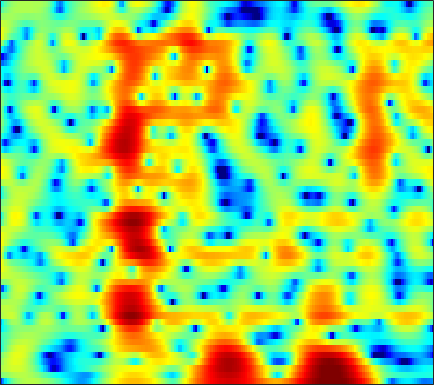

Source data for this figure (header and first rows):
-13.567, -9.7428, -6.353, -4.0179, -2.6903, -1.3089, -0.25355, 0.37362, 1.0298, 1.5241, 1.8711, 2.0541, 2.2022, 2.258, 2.2453, 2.1603, 2.0084, 1.8533, 1.5912, 1.2797, 0.93774, 0.67359, 0.26136, -0.2104
0.1558, 0.313, 0.604, 0.9461, 1.211, 1.546, 1.835, 2.007, 2.168, 2.243, 2.229, 2.159, 1.986, 1.724, 1.472, 1.064, 0.5808, 0.1757, -0.4143, -1.045, -1.7, -2.199, -2.856, -3.48
1.764, 2.087, 2.482, 2.821, 3.029, 3.237, 3.356, 3.38, 3.315, 3.134, 2.83, 2.518, 1.983, 1.308, 0.7006, -0.2482, -1.373, -2.343, -3.826, -5.565, -7.622, -9.426, -12.31, -15.76
0.6794, 1.446, 2.289, 2.948, 3.332, 3.698, 3.901, 3.946, 3.858, 3.598, 3.161, 2.713, 1.951, 0.9939, 0.142, -1.181, -2.722, -4.023, -5.935, -8.012, -10.17, -11.74, -13.55, -14.8
-0.3625, 0.4679, 1.485, 2.365, 2.918, 3.501, 3.896, 4.069, 4.13, 3.987, 3.636, 3.23, 2.493, 1.529, 0.6451, -0.771, -2.49, -4.016, -6.421, -9.361, -12.97, -16.19, -19.98, -19.31
-4.267, -2.635, -0.8783, 0.5077, 1.35, 2.244, 2.905, 3.262, 3.568, 3.681, 3.607, 3.429, 3.037, 2.48, 1.963, 1.148, 0.2076, -0.563, -1.647, -2.77, -3.866, -4.639, -5.56, -6.362
-3.42, -2.538, -1.427, -0.4367, 0.2192, 0.9724, 1.585, 1.95, 2.321, 2.564, 2.684, 2.692, 2.594, 2.387, 2.163, 1.789, 1.342, 0.9657, 0.4133, -0.192, -0.8351, -1.342, -2.052, -2.814
-2.997, -2.565, -1.918, -1.241, -0.7446, -0.1265, 0.4153, 0.7588, 1.119, 1.375, 1.55, 1.635, 1.693, 1.69, 1.647, 1.542, 1.385, 1.234, 1.002, 0.7211, 0.3961, 0.117, -0.296, -0.7492
-6.056, -5.046, -3.635, -2.37, -1.572, -0.7311, -0.1276, 0.1865, 0.4446, 0.5499, 0.551, 0.5261, 0.5148, 0.5629, 0.6515, 0.8249, 1.022, 1.152, 1.282, 1.335, 1.296, 1.203, 0.9953, 0.7067
-7.477, -4.791, -2.189, -0.4342, 0.4591, 1.178, 1.41, 1.308, 0.8272, -0.04749, -1.309, -2.403, -3.636, -3.848, -3.15, -1.667, -0.1886, 0.7361, 1.68, 2.286, 2.572, 2.594, 2.381, 1.905
1.676, 1.994, 2.448, 2.812, 2.973, 2.979, 2.657, 2.161, 1.127, -0.3887, -2.554, -4.705, -7.969, -8.73, -6.775, -3.827, -1.603, -0.3697, 0.8123, 1.567, 1.937, 1.985, 1.729, 1.06
2.303, 2.376, 2.446, 2.456, 2.403, 2.244, 1.962, 1.635, 1.018, 0.268, -0.5192, -1.095, -1.779, -2.258, -2.432, -2.416, -2.253, -2.041, -1.71, -1.345, -0.9962, -0.7809, -0.6189, -0.6187
1.448, 1.485, 1.593, 1.752, 1.859, 1.936, 1.933, 1.859, 1.611, 1.168, 0.554, -0.005186, -0.884, -1.96, -2.886, -4.231, -5.504, -6.2, -6.398, -5.659, -4.405, -3.42, -2.234, -1.257
-2.585, -2.594, -1.793, -0.5446, 0.3891, 1.403, 2.076, 2.39, 2.579, 2.455, 1.997, 1.444, 0.4236, -1.012, -2.468, -5.119, -9.058, -13.46, -16.54, -10.52, -6.406, -4.353, -2.391, -0.9776
-12.13, -12.47, -6.732, -2.872, -0.9588, 0.8536, 2.035, 2.578, 2.983, 3.096, 2.926, 2.621, 2.015, 1.232, 0.5451, -0.4504, -1.397, -1.938, -2.334, -2.319, -2.013, -1.717, -1.347, -1.096
0.438, 0.292, 0.4721, 0.9434, 1.361, 1.86, 2.283, 2.518, 2.656, 2.633, 2.496, 2.309, 1.948, 1.502, 1.153, 0.648, 0.1579, -0.1946, -0.6163, -1.009, -1.416, -1.764, -2.363, -3.237
3.463, 3.172, 2.849, 2.599, 2.469, 2.302, 2.116, 1.992, 1.814, 1.57, 1.268, 1.021, 0.6559, 0.2347, -0.09625, -0.5199, -0.9231, -1.218, -1.562, -1.883, -2.221, -2.516, -3.024, -3.714
4.636, 4.069, 3.335, 2.643, 2.19, 1.683, 1.205, 0.8659, 0.4779, 0.08894, -0.3609, -0.7134, -1.192, -1.731, -2.183, -2.778, -3.319, -3.638, -3.868, -3.829, -3.532, -3.225, -2.788, -2.368
4.788, 3.607, 2.075, 0.7408, -0.05411, -0.7354, -1.101, -1.362, -1.749, -2.129, -2.514, -2.867, -3.392, -3.997, -4.64, -5.896, -7.72, -9.363, -11.11, -9.97, -7.019, -4.912, -2.625, -0.894
3.597, 0.932, -3.733, -9.628, -10.88, -7.878, -5.893, -5.347, -5.706, -6.74, -7.67, -7.894, -7.448, -6.66, -6.299, -6.45, -7.404, -8.543, -9.672, -8.297, -5.158, -2.94, -0.5078, 1.341
4.352, 2.35, -0.5235, -3.032, -4.138, -4.374, -4.723, -5.31, -6.894, -10.2, -15.28, -16.69, -11.43, -7.616, -5.811, -4.22, -3.169, -2.581, -1.837, -1.016, -0.07397, 0.6726, 1.602, 2.395
5.192, 4.25, 3.012, 1.874, 1.044, 0.1209, -0.7712, -1.49, -2.354, -3.248, -3.819, -3.969, -3.825, -3.25, -2.768, -2.131, -1.54, -1.156, -0.7003, -0.258, 0.1213, 0.366, 0.6227, 0.7551
4.604, 4.111, 3.465, 2.89, 2.465, 1.875, 1.37, 0.9456, 0.3975, -0.07942, -0.5631, -0.8359, -1.111, -1.342, -1.431, -1.482, -1.501, -1.472, -1.425, -1.366, -1.347, -1.368, -1.463, -1.65
3.093, 2.974, 2.971, 3.017, 3.076, 3.042, 2.897, 2.737, 2.358, 1.885, 1.288, 0.7684, 0.03474, -0.7566, -1.321, -1.98, -2.454, -2.67, -2.787, -2.848, -2.894, -2.983, -3.225, -3.604
-2.24, -0.7747, 1.282, 2.811, 3.639, 4.401, 4.703, 4.751, 4.518, 3.945, 3.094, 2.183, 0.6679, -1.231, -2.914, -5.231, -6.757, -6.812, -5.861, -4.859, -4.251, -4.141, -4.475, -5.31
-4.239, -1.914, 0.7718, 2.75, 3.765, 4.696, 5.215, 5.309, 5.161, 4.603, 3.666, 2.658, 0.8175, -1.698, -4.293, -9.073, -13.81, -11.99, -8.203, -5.963, -4.979, -4.848, -5.404, -6.847
0.6741, 0.9836, 1.643, 2.356, 2.911, 3.445, 3.819, 3.93, 3.839, 3.514, 2.885, 2.277, 1.208, -0.02474, -0.9975, -2.209, -3.12, -3.54, -3.792, -3.894, -4.081, -4.369, -4.96, -5.841
-0.5672, -0.1359, 0.5861, 1.323, 1.812, 2.397, 2.761, 2.958, 3.028, 2.934, 2.666, 2.362, 1.869, 1.253, 0.7709, 0.1158, -0.5196, -0.9789, -1.558, -2.146, -2.737, -3.2, -3.833, -4.437
-4.721, -2.987, -1.156, 0.2775, 1.026, 1.838, 2.347, 2.605, 2.807, 2.841, 2.783, 2.646, 2.43, 2.099, 1.801, 1.332, 0.7997, 0.3492, -0.3352, -1.121, -1.987, -2.665, -3.611, -4.455
-4.335, -2.407, -0.5098, 0.7598, 1.452, 1.985, 2.337, 2.42, 2.471, 2.442, 2.419, 2.404, 2.373, 2.32, 2.223, 1.998, 1.605, 1.191, 0.448, -0.5145, -1.784, -2.939, -4.789, -7
1.705, 2.038, 2.435, 2.577, 2.554, 2.271, 1.727, 1.224, 0.4732, -0.03293, -0.1762, 0.0709, 0.5821, 1.193, 1.572, 1.885, 1.906, 1.724, 1.198, 0.2973, -1.006, -2.328, -4.625, -7.849
4.715, 4.559, 4.165, 3.601, 2.91, 1.74, -0.09475, -1.893, -5.423, -10.39, -11.31, -7.688, -3.753, -1.312, -0.07829, 0.989, 1.582, 1.742, 1.62, 1.112, 0.2971, -0.5309, -1.837, -3.292
5.178, 4.845, 4.21, 3.469, 2.665, 1.476, -0.1495, -1.538, -3.754, -5.606, -6.047, -5.071, -3.31, -1.657, -0.6864, 0.2701, 0.8914, 1.172, 1.28, 1.134, 0.7061, 0.2079, -0.6987, -1.921
4.233, 3.795, 3.198, 2.525, 2.03, 1.268, 0.5192, -0.06771, -0.7594, -1.294, -1.589, -1.617, -1.516, -1.228, -0.9398, -0.5048, -0.09071, 0.1814, 0.4989, 0.7196, 0.7151, 0.577, 0.1055, -0.6696
1.815, 1.14, 0.5004, -0.007133, -0.126, -0.3669, -0.4722, -0.6593, -0.8737, -1.238, -1.609, -2.005, -2.473, -3.022, -3.327, -3.402, -2.92, -2.275, -1.201, -0.1956, 0.6477, 1.097, 1.467, 1.576
-4.022, -6, -7.385, -6.531, -5.587, -4.22, -3.427, -3.006, -2.828, -2.945, -3.426, -4.082, -5.42, -7.7, -10.39, -15.21, -12.8, -8.477, -4.411, -1.677, 0.2731, 1.343, 2.408, 3.11
-7.85, -11.94, -14.74, -11.7, -9.465, -7.676, -6.568, -5.985, -5.518, -5.177, -5.175, -5.298, -5.914, -6.888, -7.791, -8.502, -7.433, -5.645, -3.125, -0.9614, 0.7568, 1.774, 2.804, 3.543
-2.822, -4.238, -5.89, -7.169, -7.84, -8.907, -9.528, -9.876, -9.318, -8.191, -6.761, -5.818, -4.793, -3.922, -3.325, -2.508, -1.61, -0.8233, 0.2317, 1.259, 2.144, 2.687, 3.244, 3.615
-0.1715, -1.534, -3.572, -5.658, -7.579, -10.8, -15.99, -25.87, -20.5, -12.07, -7.867, -5.707, -3.439, -1.798, -0.8044, 0.291, 1.204, 1.764, 2.393, 2.894, 3.225, 3.378, 3.445, 3.345
0.8014, -0.6104, -2.646, -4.451, -5.923, -7.466, -8.518, -8.954, -8.17, -6.384, -4.386, -2.872, -1.201, 0.2586, 1.133, 2.054, 2.74, 3.068, 3.328, 3.37, 3.207, 2.961, 2.51, 1.938
0.5538, -1.378, -4.117, -6.591, -7.948, -7.718, -6.682, -5.488, -3.92, -2.456, -0.9723, 0.05349, 1.234, 2.234, 2.841, 3.436, 3.767, 3.841, 3.688, 3.2, 2.383, 1.546, 0.1386, -1.376
0.4482, -1.885, -5.937, -12.14, -18.22, -12.06, -6.997, -4.613, -2.361, -0.5949, 0.7602, 1.578, 2.555, 3.24, 3.634, 3.978, 4.074, 3.995, 3.594, 2.82, 1.53, 0.1308, -2.639, -7.3
0.686, -0.5969, -2.196, -3.532, -4.126, -3.987, -3.311, -2.631, -1.568, -0.6215, 0.1745, 0.6981, 1.224, 1.653, 1.891, 2.103, 2.217, 2.196, 2.024, 1.633, 0.9741, 0.2671, -0.8985, -2.151
-0.08284, -0.9689, -1.966, -2.712, -2.907, -2.974, -2.752, -2.411, -1.979, -1.632, -1.351, -1.247, -1.259, -1.286, -1.299, -1.202, -0.9042, -0.5939, -0.1013, 0.3368, 0.6709, 0.8218, 0.9333, 1.016
-2.33, -3.712, -5.346, -6.016, -5.829, -5.13, -4.124, -3.475, -2.877, -2.552, -2.646, -3.035, -3.91, -5.355, -6.574, -7.505, -6.534, -4.888, -2.665, -0.8528, 0.515, 1.309, 2.099, 2.672
-5.244, -8.59, -16.57, -23.45, -14.03, -8.483, -5.642, -4.301, -3.103, -2.539, -2.611, -3.078, -4.334, -6.742, -9.64, -14.3, -10.82, -6.767, -3.078, -0.5795, 1.132, 2.061, 2.952, 3.525
-3.956, -5.451, -7.081, -7.509, -6.915, -5.643, -4.205, -3.196, -2.187, -1.553, -1.212, -1.15, -1.367, -1.676, -1.891, -1.852, -1.314, -0.5925, 0.4988, 1.549, 2.378, 2.821, 3.169, 3.238
-4.369, -5.011, -5.34, -5.149, -4.816, -4.015, -3.051, -2.36, -1.486, -0.7006, -0.05582, 0.3268, 0.727, 1.069, 1.315, 1.641, 2.009, 2.285, 2.653, 2.932, 3.083, 3.069, 2.825, 2.285
-10.82, -11.18, -9.626, -7.849, -6.729, -5.216, -3.882, -3.03, -1.913, -0.8715, 0.023, 0.5951, 1.312, 1.868, 2.24, 2.628, 2.941, 3.096, 3.219, 3.202, 3.05, 2.829, 2.349, 1.637
-16.09, -15.77, -12.47, -10.15, -8.662, -7.229, -5.799, -4.676, -3.204, -1.897, -0.735, 0.04183, 0.9343, 1.675, 2.112, 2.576, 2.877, 2.997, 3.007, 2.845, 2.53, 2.208, 1.701, 1.151
-4.323, -5.896, -7.803, -9.721, -11.09, -11.44, -9.21, -7.074, -4.705, -2.829, -1.339, -0.4115, 0.5684, 1.446, 1.982, 2.567, 2.923, 3.043, 2.946, 2.572, 1.903, 1.242, 0.3081, -0.4458
1.873, 0.08337, -2.747, -6.469, -9.951, -12.23, -8.682, -6.246, -4.022, -2.653, -1.813, -1.356, -0.555, 0.3852, 1.206, 2.194, 2.938, 3.23, 3.21, 2.629, 1.369, -0.1619, -3.287, -8.158
4.75, 3.618, 2.06, 0.5305, -0.5336, -1.517, -2.125, -2.435, -3.086, -4.345, -6.556, -8.855, -10.27, -6.944, -4.096, -1.301, 0.5092, 1.317, 1.809, 1.644, 0.8529, -0.1305, -1.933, -3.759
4.417, 3.771, 2.869, 1.974, 1.286, 0.4225, -0.4924, -1.266, -2.537, -4.255, -6.5, -8.364, -9.306, -7.337, -5.217, -2.88, -1.243, -0.4055, 0.2638, 0.5068, 0.4194, 0.2137, -0.1522, -0.4334
3.015, 2.725, 2.308, 1.866, 1.543, 1.036, 0.4794, 0.003632, -0.6678, -1.342, -1.942, -2.231, -2.356, -2.083, -1.698, -1.088, -0.5118, -0.1621, 0.1201, 0.2175, 0.1411, -0.01739, -0.2869, -0.5769
0.9982, 1.092, 1.228, 1.31, 1.341, 1.295, 1.187, 1.071, 0.8934, 0.7154, 0.5526, 0.4723, 0.415, 0.4633, 0.5224, 0.6322, 0.7167, 0.7296, 0.6534, 0.4429, 0.07778, -0.3042, -0.9446, -1.727
-1.929, -1.146, -0.2462, 0.4581, 0.8293, 1.235, 1.503, 1.648, 1.761, 1.804, 1.818, 1.802, 1.806, 1.787, 1.778, 1.746, 1.672, 1.565, 1.346, 0.9701, 0.3865, -0.2146, -1.33, -2.884
-4.885, -3.181, -1.596, -0.4838, 0.1396, 0.7637, 1.212, 1.452, 1.677, 1.809, 1.873, 1.883, 1.865, 1.812, 1.792, 1.772, 1.771, 1.771, 1.71, 1.522, 1.126, 0.6411, -0.3331, -1.777
